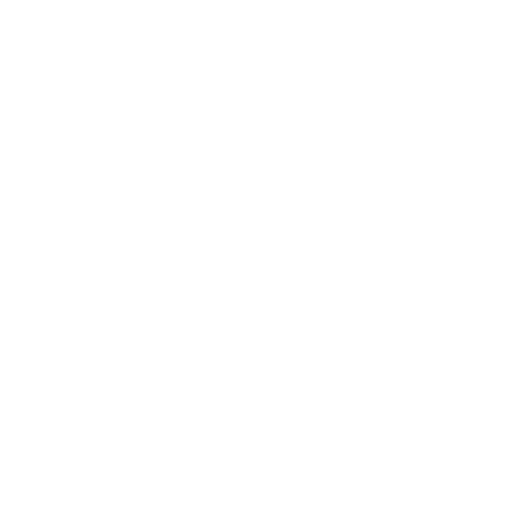
t = 0.00 s
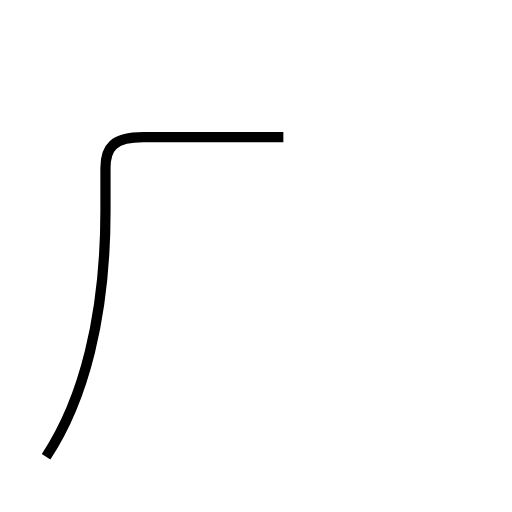
t = 1.45 s
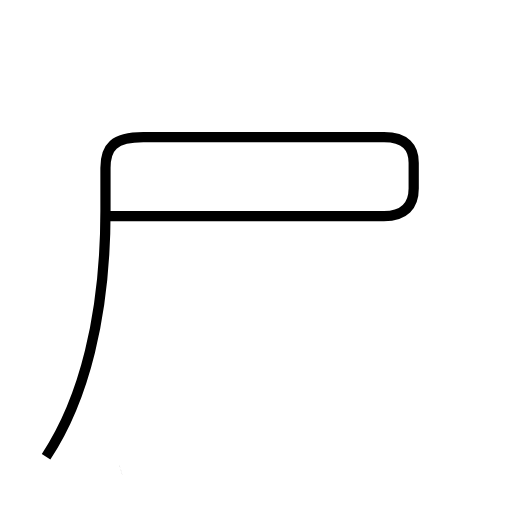
t = 2.91 s
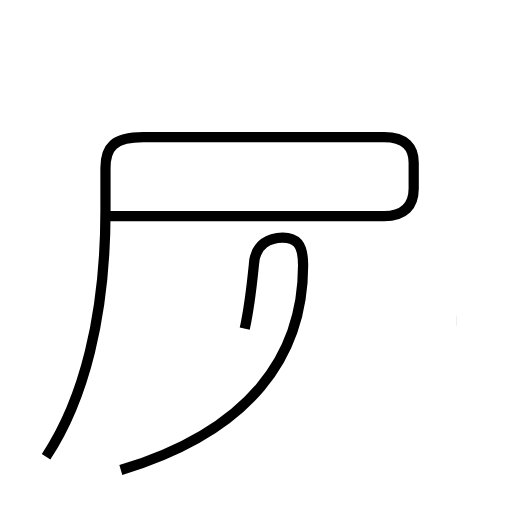
t = 4.21 s
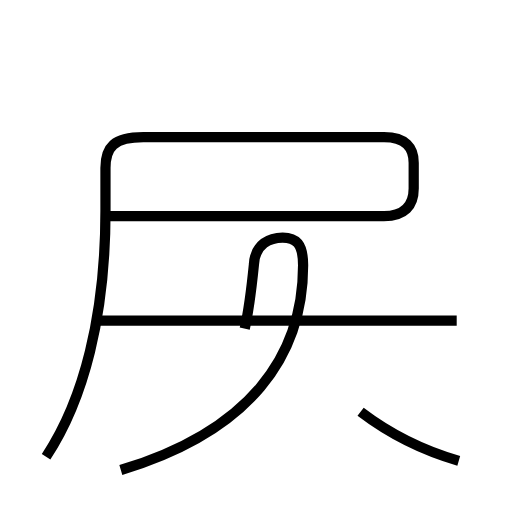
t = 5.60 s
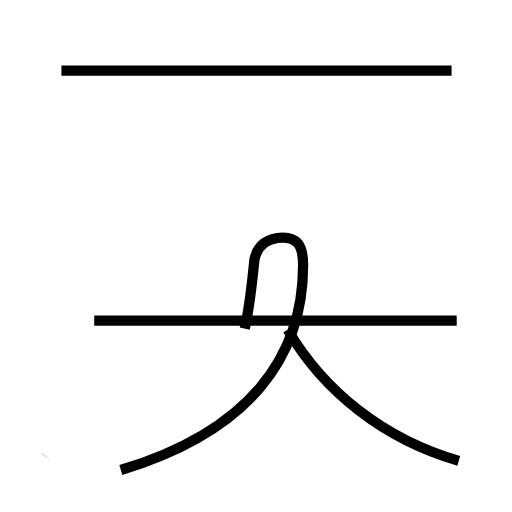
t = 7.06 s

The animated SVG that drew these frames (rendered in a browser with its animation timeline set to each time). Animation: 5 SMIL elements (animate=5); one cycle of 7.06 s.

<?xml version='1.0' encoding='utf-8'?>
<svg viewBox="0.0 -6.0 50.0 50.0" version="1.1" xmlns="http://www.w3.org/2000/svg"><rect x="-1000" y="-1000" width="2000" height="2000" stroke="white" fill="white" /><g style="fill:none;stroke:#000000;stroke-width:1"><path d="M 4.5 0.6 C 8.2 -5.0 10.3 -13.2 10.3 -23.4 L 10.3 -27.6 C 10.3 -29.6 11.1 -30.6 14.0 -30.6 L 37.5 -30.6 C 39.6 -30.6 40.4 -29.6 40.4 -28.1 L 40.4 -25.6 C 40.4 -23.9 39.5 -22.9 37.5 -22.9 L 10.3 -22.9 " transform="translate(0.0 38.0)" stroke-dasharray="96.8966005347499" stroke-dashoffset="96.8966005347499"><animate attributeName="stroke-dashoffset" from="96.8966005347499" to="0" dur="2.9068980160424966s" begin="0s; anim_end.end" fill="freeze" id="anim0" /></path><path d="M 11.8 1.9 C 24.4 -1.9 29.6 -9.2 29.6 -18.1 C 29.6 -20.2 28.9 -20.8 27.6 -20.8 C 26.4 -20.8 24.9 -20.2 24.8 -18.2 C 24.6 -16.2 24.4 -14.2 23.9 -11.9 " transform="translate(0.0 38.0)" stroke-dasharray="43.496854281775875" stroke-dashoffset="43.496854281775875"><animate attributeName="stroke-dashoffset" from="43.496854281775875" to="0" dur="1.3049056284532763s" begin="anim0.end" fill="freeze" id="anim1" /></path><path d="M 44.6 -12.7 L 9.2 -12.7 " transform="translate(0.0 38.0)" stroke-dasharray="35.400000000000006" stroke-dashoffset="35.400000000000006"><animate attributeName="stroke-dashoffset" from="35.400000000000006" to="0" dur="1.062s" begin="anim1.end" fill="freeze" id="anim2" /></path><path d="M 44.8 1.0 C 37.5 -1.1 31.6 -5.8 28.1 -11.8 " transform="translate(0.0 38.0)" stroke-dasharray="21.558883672476384" stroke-dashoffset="21.558883672476384"><animate attributeName="stroke-dashoffset" from="21.558883672476384" to="0" dur="0.6467665101742915s" begin="anim2.end" fill="freeze" id="anim3" /></path><path d="M 44.1 -37.1 L 6.0 -37.1" transform="translate(0.0 38.0)" stroke-dasharray="38.1" stroke-dashoffset="38.1"><animate attributeName="stroke-dashoffset" from="38.1" to="0" dur="1.143s" begin="anim3.end" fill="freeze" id="anim_end" /></path></g></svg>
